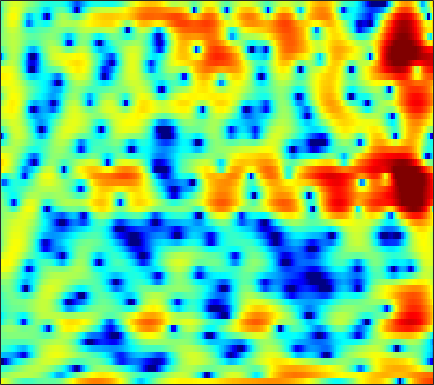

The file beside this chart, header and first rows:
3.9938, 3.5543, 2.9254, 2.2291, 1.6656, 0.89219, 0.11288, -0.44056, -1.1339, -1.7302, -2.1383, -2.3269, -2.3879, -2.2738, -2.1122, -1.8466, -1.5738, -1.3891, -1.217, -1.1223, -1.0844, -1.0966, -1.1492, -1.2247
-0.7147, -0.1277, 0.476, 0.9254, 1.186, 1.448, 1.641, 1.744, 1.843, 1.906, 1.933, 1.928, 1.89, 1.812, 1.716, 1.532, 1.269, 1.01, 0.5725, 0.01041, -0.7, -1.346, -2.366, -3.58
-3.235, -3.02, -2.663, -2.248, -1.903, -1.405, -0.8933, -0.5181, -0.0361, 0.4099, 0.8104, 1.075, 1.385, 1.641, 1.794, 1.933, 1.991, 1.981, 1.886, 1.698, 1.421, 1.153, 0.7173, 0.2033
-18.55, -19.04, -14.7, -11.17, -9.278, -7.413, -6.03, -5.198, -4.256, -3.421, -2.654, -2.092, -1.347, -0.6086, -0.06727, 0.611, 1.219, 1.62, 2.073, 2.427, 2.683, 2.8, 2.864, 2.822
-6.493, -6.874, -7.115, -7.199, -7.29, -7.592, -8.243, -9.024, -10.58, -12.74, -14.62, -14.03, -10.82, -7.543, -5.497, -3.266, -1.498, -0.4111, 0.7801, 1.731, 2.473, 2.91, 3.347, 3.634
-2.324, -2.568, -2.903, -3.281, -3.608, -4.126, -4.761, -5.304, -6.069, -6.722, -7.039, -6.879, -6.11, -4.901, -3.886, -2.553, -1.333, -0.5158, 0.44, 1.236, 1.886, 2.282, 2.702, 2.995
-1.462, -1.383, -1.334, -1.345, -1.382, -1.455, -1.557, -1.646, -1.753, -1.801, -1.786, -1.717, -1.554, -1.312, -1.092, -0.7626, -0.4169, -0.1596, 0.1789, 0.4934, 0.7877, 0.9915, 1.252, 1.492
-0.6328, -0.3912, -0.1519, 0.002148, 0.07121, 0.1177, 0.1237, 0.1024, 0.05016, -0.008346, -0.06262, -0.09463, -0.1345, -0.1839, -0.238, -0.3593, -0.5416, -0.7256, -1.02, -1.326, -1.553, -1.593, -1.401, -0.9362
-0.2568, 0.105, 0.4965, 0.7585, 0.8353, 0.7728, 0.5527, 0.3205, -0.03597, -0.3623, -0.5656, -0.5918, -0.488, -0.3029, -0.1979, -0.2128, -0.5311, -1.055, -2.249, -4.284, -7.732, -12.16, -16.08, -8.319
-4.482, -3.034, -1.703, -0.9366, -0.7156, -0.9316, -1.751, -2.814, -5.051, -8.667, -13.3, -12.49, -7.655, -4.211, -2.49, -0.9847, -0.1368, 0.1495, 0.1351, -0.2067, -0.6914, -0.9577, -0.8492, -0.1271
-5.062, -3.955, -2.826, -2.087, -1.778, -1.689, -2.004, -2.475, -3.337, -4.208, -4.667, -4.469, -3.523, -2.216, -1.253, -0.15, 0.6913, 1.165, 1.592, 1.838, 1.974, 2.04, 2.087, 2.09
-2.993, -2.514, -1.918, -1.444, -1.18, -0.9221, -0.77, -0.717, -0.6706, -0.604, -0.4735, -0.3069, 0.01351, 0.4235, 0.7569, 1.207, 1.613, 1.868, 2.115, 2.247, 2.243, 2.146, 1.87, 1.414
-2.697, -2.131, -1.489, -0.9879, -0.7206, -0.4894, -0.361, -0.3078, -0.2772, -0.2536, -0.1798, -0.064, 0.1681, 0.4988, 0.7885, 1.216, 1.629, 1.903, 2.193, 2.363, 2.368, 2.245, 1.894, 1.313
-2.47, -1.716, -1.01, -0.5965, -0.4479, -0.4995, -0.797, -1.165, -1.796, -2.492, -3.06, -3.26, -3.063, -2.353, -1.606, -0.5303, 0.5015, 1.179, 1.921, 2.461, 2.789, 2.888, 2.83, 2.533
-1.424, -0.8272, -0.3469, -0.2321, -0.3661, -0.8502, -1.747, -2.743, -4.617, -7.432, -12.15, -18.94, -18.64, -10.32, -6.916, -3.84, -1.672, -0.4213, 0.8833, 1.842, 2.53, 2.887, 3.169, 3.234
-0.05033, 0.2024, 0.3418, 0.2265, -0.05394, -0.6583, -1.537, -2.374, -3.701, -5.179, -6.54, -7.214, -7.288, -6.442, -5.454, -3.991, -2.567, -1.591, -0.4424, 0.5228, 1.295, 1.75, 2.195, 2.485
1.842, 1.916, 1.848, 1.601, 1.271, 0.6318, -0.2169, -0.976, -2.126, -3.348, -4.504, -5.23, -5.846, -5.901, -5.54, -4.665, -3.539, -2.667, -1.576, -0.6188, 0.1628, 0.6302, 1.105, 1.439
3.858, 3.93, 3.863, 3.595, 3.259, 2.581, 1.621, 0.6906, -0.8779, -2.93, -5.691, -8.457, -13.45, -15.97, -12.46, -8.259, -5.437, -3.906, -2.393, -1.331, -0.6065, -0.242, 0.0476, 0.1467
4.137, 4.401, 4.605, 4.583, 4.421, 3.988, 3.279, 2.554, 1.3, -0.3031, -2.22, -3.788, -5.664, -6.497, -6.189, -5.119, -3.988, -3.298, -2.623, -2.215, -2.051, -2.071, -2.294, -2.792
2.115, 2.827, 3.563, 4.042, 4.218, 4.234, 4.003, 3.676, 3.057, 2.273, 1.371, 0.6598, -0.2533, -1.089, -1.644, -2.322, -2.971, -3.467, -4.16, -4.826, -5.405, -5.778, -6.226, -6.745
-0.07503, 1.168, 2.428, 3.338, 3.805, 4.177, 4.292, 4.224, 3.95, 3.483, 2.835, 2.249, 1.324, 0.2352, -0.7122, -2.194, -3.981, -5.58, -8.152, -11.13, -13.56, -13.79, -12.34, -10.67
-0.4917, 0.6667, 1.925, 2.864, 3.4, 3.89, 4.146, 4.194, 4.072, 3.742, 3.216, 2.691, 1.797, 0.6741, -0.3392, -1.96, -3.962, -5.767, -8.711, -12.31, -15.42, -15.51, -13.27, -11.09
-0.03906, 0.7658, 1.715, 2.487, 2.945, 3.398, 3.671, 3.755, 3.712, 3.489, 3.09, 2.667, 1.948, 1.053, 0.2652, -0.9266, -2.27, -3.341, -4.774, -6.1, -7.152, -7.698, -8.106, -8.261
0.2542, 0.872, 1.583, 2.203, 2.585, 2.982, 3.246, 3.357, 3.385, 3.275, 3.013, 2.722, 2.204, 1.538, 0.9453, 0.04808, -0.9523, -1.757, -2.849, -3.942, -5.013, -5.777, -6.777, -7.751
0.1888, 0.7288, 1.347, 1.861, 2.19, 2.549, 2.831, 2.999, 3.144, 3.192, 3.116, 2.976, 2.648, 2.147, 1.653, 0.8467, -0.1004, -0.9066, -2.063, -3.278, -4.513, -5.44, -6.717, -8.093
-0.1938, 0.3344, 0.8705, 1.177, 1.329, 1.54, 1.823, 2.1, 2.534, 2.949, 3.271, 3.393, 3.355, 3.064, 2.663, 1.857, 0.746, -0.2811, -1.916, -3.715, -5.449, -6.496, -7.34, -7.799
0.06623, 0.328, 0.07634, -0.6882, -1.536, -2.618, -2.752, -1.92, -0.1421, 1.583, 2.927, 3.621, 4.164, 4.268, 4.061, 3.384, 2.164, 0.8587, -1.597, -5.318, -11.74, -21.89, -13.89, -8.143
0.06493, -0.3772, -1.577, -3.539, -5.86, -10.82, -14.26, -9.544, -4.484, -1.291, 0.8039, 1.891, 2.857, 3.33, 3.396, 3.142, 2.499, 1.759, 0.4772, -1.066, -2.518, -3.199, -3.125, -2.269
-0.7633, -1.405, -2.315, -3.212, -3.82, -4.344, -4.318, -3.925, -2.997, -1.885, -0.8538, -0.1519, 0.6034, 1.145, 1.407, 1.581, 1.59, 1.482, 1.25, 0.9605, 0.7013, 0.5688, 0.5121, 0.5943
-2.227, -3.098, -3.704, -3.982, -3.929, -3.74, -3.457, -3.19, -2.792, -2.348, -1.857, -1.436, -0.9012, -0.3236, 0.1165, 0.6386, 1.076, 1.339, 1.609, 1.793, 1.902, 1.955, 1.96, 1.923
-7.441, -10.69, -9.997, -6.948, -5.344, -4.059, -3.479, -3.34, -3.443, -3.691, -3.77, -3.652, -3.049, -2.101, -1.286, -0.1943, 0.7729, 1.421, 2.129, 2.669, 3.032, 3.182, 3.232, 3.088
-1.446, -3.288, -3.536, -2.529, -1.838, -1.465, -1.776, -2.538, -4.323, -7.215, -11.55, -13.74, -10.14, -6.141, -3.955, -1.734, 0.01648, 1.071, 2.252, 3.158, 3.792, 4.055, 4.14, 3.874
5.204, 4.411, 3.561, 2.808, 2.235, 1.366, 0.1923, -0.985, -2.981, -5.511, -8.063, -9.231, -8.892, -7.635, -6.64, -5.324, -3.772, -2.532, -0.8666, 0.5867, 1.698, 2.269, 2.625, 2.489
5.813, 5.275, 4.519, 3.745, 3.129, 2.2, 1.113, 0.1987, -1.181, -2.721, -4.356, -5.665, -7.553, -10.08, -12.79, -17.26, -14.73, -10.38, -6.293, -3.499, -1.609, -0.5829, 0.2655, 0.63
4.478, 4.158, 3.702, 3.239, 2.847, 2.244, 1.537, 0.9144, -0.05101, -1.167, -2.473, -3.569, -5.274, -7.19, -8.699, -10.02, -9.427, -8.01, -5.832, -3.925, -2.38, -1.492, -0.5848, 0.01533
1.691, 1.643, 1.701, 1.779, 1.802, 1.76, 1.577, 1.331, 0.8707, 0.2504, -0.4936, -1.133, -2.008, -2.842, -3.374, -3.803, -3.905, -3.721, -3.251, -2.583, -1.829, -1.284, -0.5881, 0.004745
-3.882, -3.124, -1.693, -0.3586, 0.455, 1.236, 1.68, 1.826, 1.788, 1.519, 1.056, 0.6127, -0.08022, -0.8349, -1.384, -2.091, -2.668, -2.966, -3.103, -2.9, -2.398, -1.843, -1.02, -0.1803
-15.99, -9.03, -4.219, -1.333, 0.1359, 1.451, 2.24, 2.557, 2.664, 2.471, 2.006, 1.508, 0.6337, -0.4621, -1.436, -2.962, -4.679, -6.056, -7.529, -7.766, -6.456, -4.987, -3.035, -1.321
-2.765, -2.013, -0.6564, 0.621, 1.438, 2.244, 2.732, 2.878, 2.807, 2.438, 1.801, 1.135, 0.03421, -1.364, -2.646, -4.729, -7.523, -10.48, -16.69, -20.19, -12.44, -8.719, -5.372, -3.01
0.6457, 1.139, 1.781, 2.345, 2.679, 2.958, 3.013, 2.887, 2.491, 1.828, 0.9118, 0.05464, -1.227, -2.649, -3.766, -5.234, -6.631, -7.512, -8.271, -8.315, -7.553, -6.608, -5.196, -3.779
2.202, 2.698, 3.233, 3.641, 3.818, 3.875, 3.665, 3.328, 2.613, 1.566, 0.1854, -1.051, -2.979, -4.979, -6.36, -7.643, -8.136, -8.053, -7.739, -7.288, -6.776, -6.44, -5.918, -5.255
2.649, 3.256, 3.978, 4.495, 4.729, 4.798, 4.56, 4.157, 3.287, 1.994, 0.1821, -1.584, -4.74, -9.423, -15.01, -23.53, -14.44, -11.26, -8.991, -7.937, -7.722, -7.998, -8.866, -10.11
0.5512, 1.822, 3.185, 4.15, 4.626, 4.918, 4.86, 4.575, 3.88, 2.812, 1.357, 0.006097, -2.115, -4.485, -6.149, -7.527, -7.608, -7.229, -6.775, -6.747, -7.338, -8.186, -10.21, -13.77
-2.051, 0.0371, 1.953, 3.214, 3.817, 4.259, 4.332, 4.184, 3.73, 3.019, 2.101, 1.303, 0.1642, -0.9778, -1.761, -2.651, -3.376, -3.797, -4.332, -4.919, -5.591, -6.199, -7.031, -7.717
0.8691, 1.668, 2.623, 3.303, 3.629, 3.844, 3.794, 3.608, 3.177, 2.577, 1.842, 1.224, 0.3804, -0.4588, -1.05, -1.796, -2.459, -2.933, -3.555, -4.188, -4.869, -5.456, -6.259, -7.019
3.663, 3.812, 3.978, 4.067, 4.058, 3.897, 3.573, 3.202, 2.567, 1.781, 0.8838, 0.1807, -0.7654, -1.618, -2.186, -2.785, -3.213, -3.498, -3.834, -4.236, -4.822, -5.389, -6.486, -8.1
4.855, 4.792, 4.683, 4.535, 4.355, 3.966, 3.388, 2.808, 1.818, 0.573, -0.8935, -2.085, -3.748, -5.208, -5.959, -6.269, -5.994, -5.544, -4.931, -4.487, -4.301, -4.37, -4.823, -5.748
3.69, 3.679, 3.773, 3.81, 3.729, 3.43, 2.811, 2.131, 0.8487, -0.887, -3.189, -5.397, -9.14, -14.65, -19.7, -17.11, -11.88, -9.212, -6.651, -4.806, -3.45, -2.754, -2.094, -1.711
-1.665, -0.796, 0.5862, 1.599, 2.048, 2.25, 1.929, 1.365, 0.156, -1.586, -3.913, -6.126, -9.444, -12.81, -14.6, -14.51, -12.24, -9.976, -7.088, -4.632, -2.645, -1.479, -0.2035, 0.7771
-10.39, -5.571, -1.956, 0.1306, 1.064, 1.671, 1.698, 1.331, 0.4195, -1.044, -3.052, -4.991, -8.24, -12.9, -18.39, -25.43, -14.7, -10.36, -6.503, -3.672, -1.564, -0.3054, 1.006, 1.986
-2.003, -1.276, -0.07324, 0.961, 1.535, 1.937, 1.976, 1.757, 1.129, 0.1467, -1.178, -2.397, -4.2, -6.085, -7.22, -7.636, -6.602, -5.263, -3.402, -1.72, -0.3248, 0.5437, 1.421, 2.003
-0.1413, 0.3268, 0.9356, 1.456, 1.748, 1.982, 1.966, 1.824, 1.416, 0.831, 0.1163, -0.4654, -1.255, -1.887, -2.181, -2.296, -2.087, -1.757, -1.157, -0.4935, 0.1391, 0.5439, 0.9373, 1.131
-0.3659, 0.2969, 0.983, 1.522, 1.793, 1.994, 1.971, 1.808, 1.446, 0.9259, 0.3186, -0.1125, -0.6584, -1.061, -1.248, -1.339, -1.238, -1.092, -0.8145, -0.5037, -0.1909, 0.007177, 0.2237, 0.3258
-0.813, 0.1266, 1.194, 1.968, 2.35, 2.559, 2.477, 2.189, 1.559, 0.6618, -0.4206, -1.257, -2.142, -2.632, -2.71, -2.507, -2.17, -1.912, -1.638, -1.428, -1.232, -1.056, -0.7516, -0.4125
-1.114, 0.283, 1.852, 2.959, 3.507, 3.828, 3.673, 3.244, 2.157, 0.4309, -2.087, -4.735, -8.938, -10.24, -8.095, -5.398, -3.888, -3.343, -3.27, -3.688, -4.226, -4.31, -3.704, -2.423
-2.345, -0.2507, 1.834, 3.295, 4.012, 4.532, 4.513, 4.165, 3.202, 1.603, -0.7071, -2.917, -5.99, -7.075, -6.096, -4.451, -3.604, -3.647, -4.659, -7.145, -12.52, -24.75, -13.7, -6.656
-2.783, -0.9467, 0.9839, 2.379, 3.104, 3.683, 3.869, 3.746, 3.302, 2.562, 1.601, 0.8363, -0.106, -0.8074, -1.156, -1.566, -2.017, -2.51, -3.424, -4.589, -5.751, -6.186, -5.819, -4.624
-1.234, -0.1824, 1.008, 1.952, 2.484, 2.939, 3.133, 3.114, 2.903, 2.526, 2.027, 1.611, 1.018, 0.4403, 0.02679, -0.522, -1.089, -1.516, -2.11, -2.686, -3.165, -3.409, -3.561, -3.522
